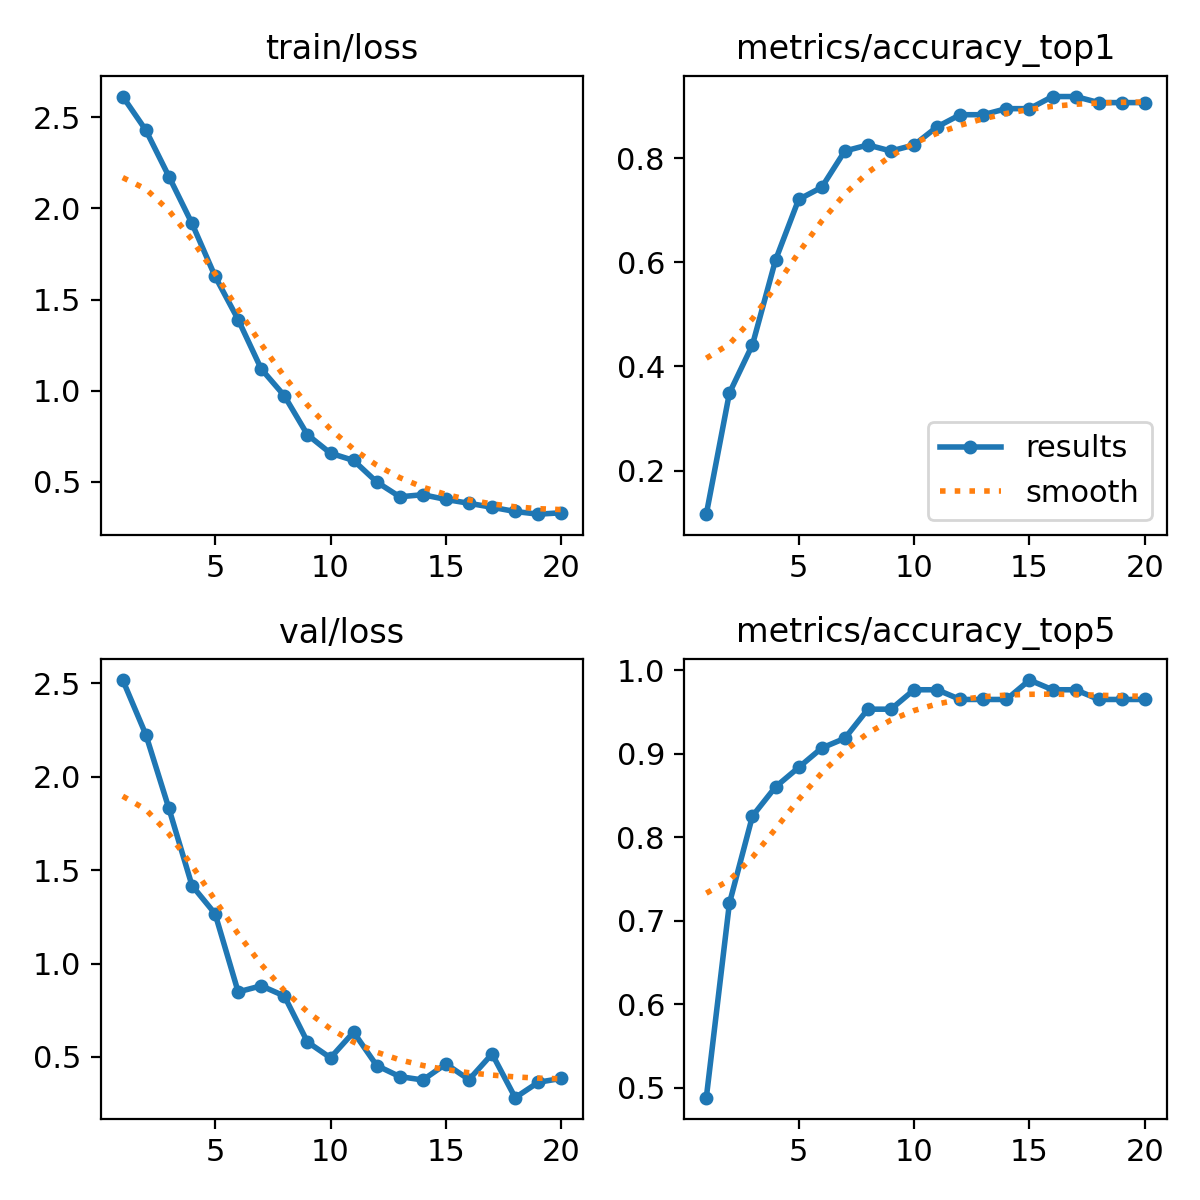

The data file committed next to this chart (first rows):
epoch, time, train/loss, metrics/accuracy_top1, metrics/accuracy_top5, val/loss, lr/pg0, lr/pg1, lr/pg2
1, 9.342, 2.615, 0.1163, 0.4884, 2.518, 6.468e-05, 6.468e-05, 6.468e-05
2, 10.31, 2.43, 0.3488, 0.7209, 2.226, 0.0001285, 0.0001285, 0.0001285
3, 12.25, 2.175, 0.4419, 0.8256, 1.83, 0.0001854, 0.0001854, 0.0001854
4, 14.2, 1.918, 0.6047, 0.8605, 1.417, 0.0002353, 0.0002353, 0.0002353
5, 16.17, 1.627, 0.7209, 0.8837, 1.267, 0.0002782, 0.0002782, 0.0002782
6, 18.21, 1.389, 0.7442, 0.907, 0.8481, 0.0003142, 0.0003142, 0.0003142
7, 20.23, 1.119, 0.8139, 0.9186, 0.8809, 0.0003431, 0.0003431, 0.0003431
8, 22.31, 0.9715, 0.8256, 0.9535, 0.8263, 0.000365, 0.000365, 0.000365
9, 24.21, 0.7576, 0.8139, 0.9535, 0.5803, 0.0003552, 0.0003552, 0.0003552
10, 26.27, 0.6559, 0.8256, 0.9767, 0.4952, 0.000326, 0.000326, 0.000326
11, 34.85, 0.6163, 0.8605, 0.9767, 0.6328, 0.0002969, 0.0002969, 0.0002969
12, 37.33, 0.4982, 0.8837, 0.9651, 0.4541, 0.0002678, 0.0002678, 0.0002678
13, 39.57, 0.4167, 0.8837, 0.9651, 0.3948, 0.0002387, 0.0002387, 0.0002387
14, 41.91, 0.4281, 0.8953, 0.9651, 0.3766, 0.0002096, 0.0002096, 0.0002096
15, 44.35, 0.402, 0.8953, 0.9884, 0.4625, 0.0001805, 0.0001805, 0.0001805
16, 47.95, 0.381, 0.9186, 0.9767, 0.3785, 0.0001514, 0.0001514, 0.0001514
17, 51.19, 0.3589, 0.9186, 0.9767, 0.5162, 0.0001223, 0.0001223, 0.0001223
18, 54.17, 0.3359, 0.907, 0.9651, 0.2819, 9.3198e-05, 9.3198e-05, 9.3198e-05
19, 57.41, 0.3212, 0.907, 0.9651, 0.3643, 6.4092e-05, 6.4092e-05, 6.4092e-05
20, 60.44, 0.3288, 0.907, 0.9651, 0.3852, 3.4986e-05, 3.4986e-05, 3.4986e-05
